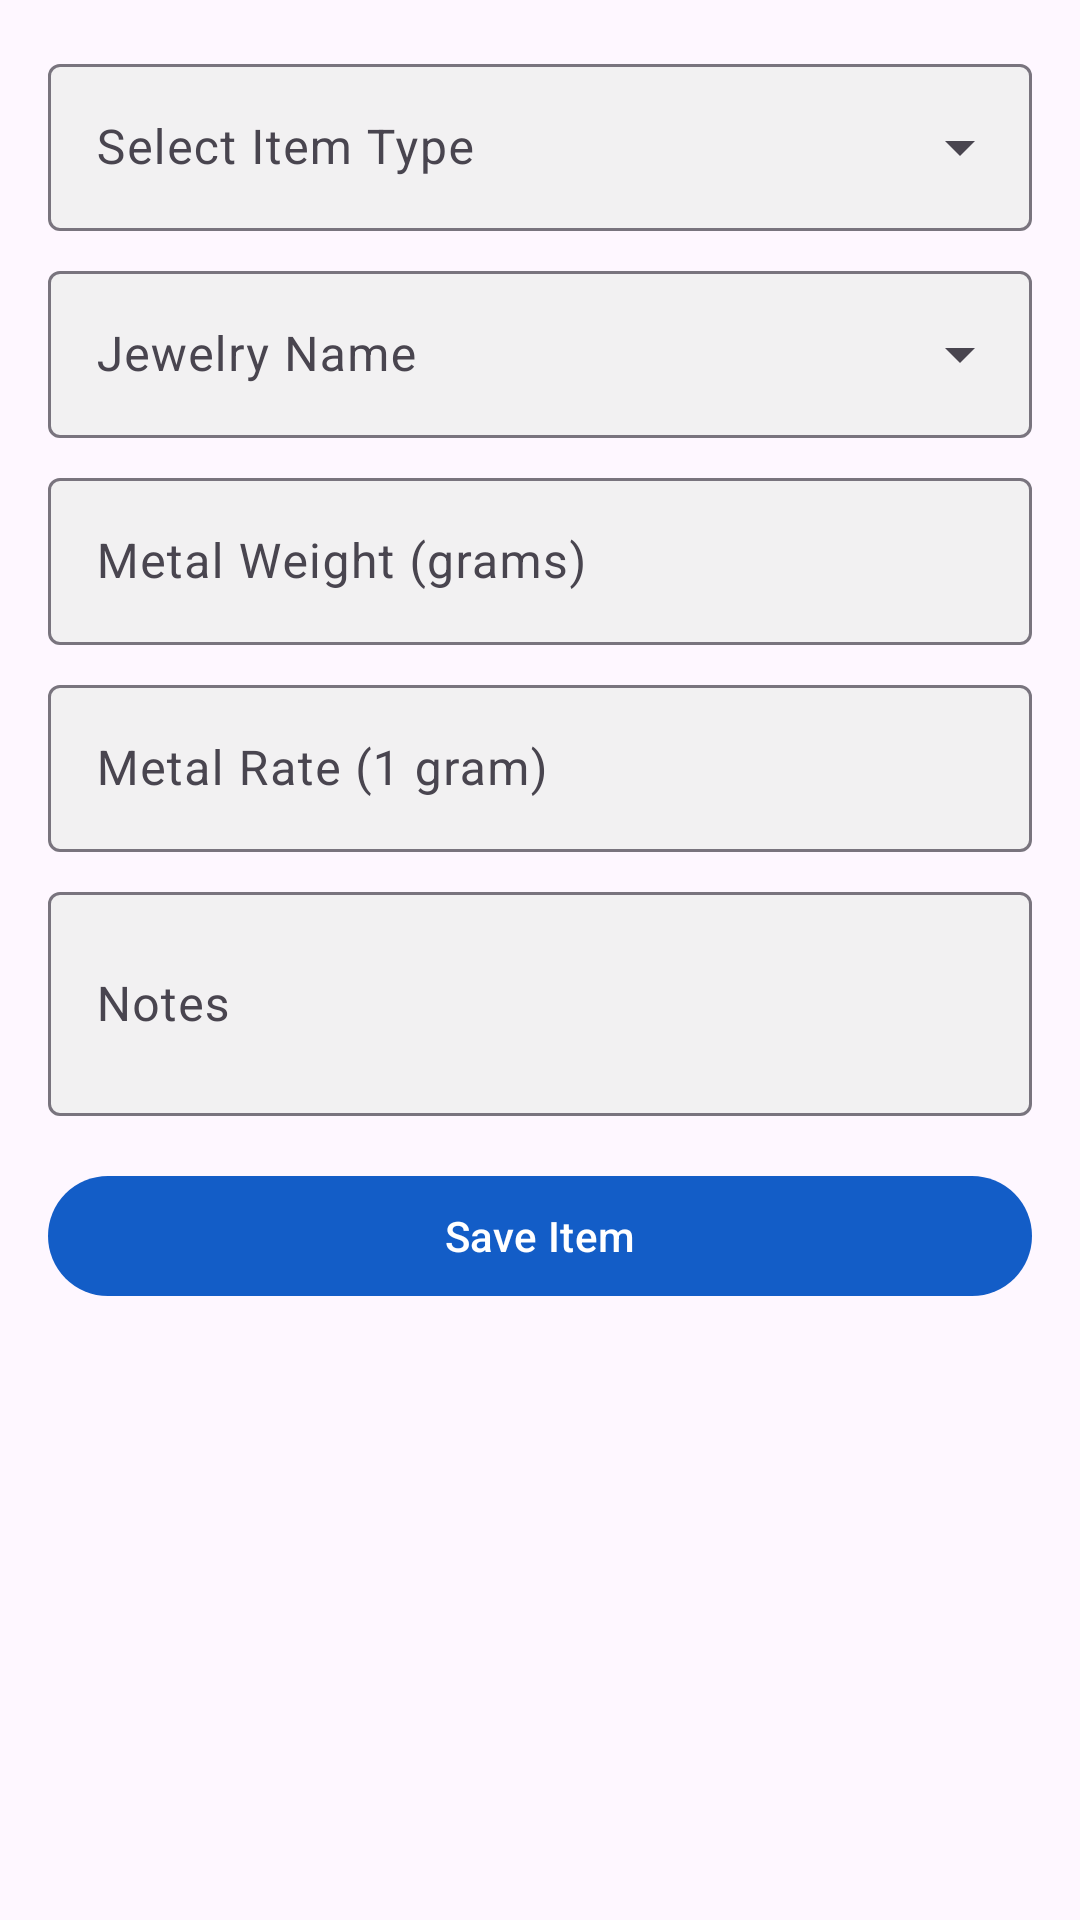

The Android layout XML behind this screen, and the referenced resources:
<!-- AndroidManifest.xml: application theme Theme.Gst -->
<!-- res/layout/fragment_test.xml -->
<?xml version="1.0" encoding="utf-8"?>
<LinearLayout xmlns:android="http://schemas.android.com/apk/res/android"
    xmlns:app="http://schemas.android.com/apk/res-auto"
    android:layout_width="match_parent"
    android:layout_height="wrap_content"
    android:orientation="vertical"
    android:padding="16dp">

    <com.google.android.material.textfield.TextInputLayout
        style="@style/Widget.Material3.TextInputLayout.OutlinedBox.ExposedDropdownMenu"
        android:layout_width="match_parent"
        android:layout_height="wrap_content"
        android:layout_marginBottom="8dp"
        android:hint="Select Item Type"
        app:boxBackgroundColor="@color/grayLight1"
        app:endIconMode="dropdown_menu">

        <AutoCompleteTextView
            android:id="@+id/itemTypeDropdown"
            android:layout_width="match_parent"
            android:layout_height="wrap_content" />
    </com.google.android.material.textfield.TextInputLayout>

    <com.google.android.material.textfield.TextInputLayout
        style="@style/Widget.Material3.TextInputLayout.OutlinedBox.ExposedDropdownMenu"
        android:layout_width="match_parent"
        android:layout_height="wrap_content"
        android:layout_marginBottom="8dp"
        android:hint="Jewelry Name"
        app:boxBackgroundColor="@color/grayLight1"
        app:endIconMode="dropdown_menu">

        <AutoCompleteTextView
            android:id="@+id/jewelryNameInput"
            android:layout_width="match_parent"
            android:layout_height="wrap_content" />
    </com.google.android.material.textfield.TextInputLayout>

    <com.google.android.material.textfield.TextInputLayout
        style="@style/Widget.Material3.TextInputLayout.OutlinedBox"
        android:layout_width="match_parent"
        android:layout_height="wrap_content"
        android:layout_marginBottom="8dp"
        android:hint="Metal Weight (grams)"
        app:boxBackgroundColor="@color/grayLight1">

        <com.google.android.material.textfield.TextInputEditText
            android:id="@+id/weightInput"
            android:layout_width="match_parent"
            android:layout_height="wrap_content"
            android:inputType="numberDecimal" />
    </com.google.android.material.textfield.TextInputLayout>

    <com.google.android.material.textfield.TextInputLayout
        style="@style/Widget.Material3.TextInputLayout.OutlinedBox"
        android:layout_width="match_parent"
        android:layout_height="wrap_content"
        android:layout_marginBottom="8dp"
        android:hint="Metal Rate (1 gram)"
        app:boxBackgroundColor="@color/grayLight1">

        <com.google.android.material.textfield.TextInputEditText
            android:id="@+id/rateInput"
            android:layout_width="match_parent"
            android:layout_height="wrap_content"
            android:inputType="numberDecimal" />
    </com.google.android.material.textfield.TextInputLayout>

    <com.google.android.material.textfield.TextInputLayout
        android:id="@+id/sizeInputLayout"
        style="@style/Widget.Material3.TextInputLayout.OutlinedBox"
        android:layout_width="match_parent"
        android:layout_height="wrap_content"
        android:layout_marginBottom="8dp"
        android:hint="Ring Size"
        android:visibility="gone"
        app:boxBackgroundColor="@color/grayLight1">

        <com.google.android.material.textfield.TextInputEditText
            android:id="@+id/sizeInput"
            android:layout_width="match_parent"
            android:layout_height="wrap_content"
            android:inputType="numberDecimal" />
    </com.google.android.material.textfield.TextInputLayout>

    <com.google.android.material.textfield.TextInputLayout
        style="@style/Widget.Material3.TextInputLayout.OutlinedBox"
        android:layout_width="match_parent"
        android:layout_height="wrap_content"
        android:hint="Notes"
        app:boxBackgroundColor="@color/grayLight1">

        <com.google.android.material.textfield.TextInputEditText
            android:id="@+id/notesInput"
            android:layout_width="match_parent"
            android:layout_height="wrap_content"
            android:inputType="textMultiLine"
            android:minLines="2" />
    </com.google.android.material.textfield.TextInputLayout>

    <com.google.android.material.button.MaterialButton
        android:id="@+id/saveButton"
        android:layout_width="match_parent"
        android:layout_height="wrap_content"
        android:layout_marginTop="16dp"
        android:text="Save Item" />

</LinearLayout>
<!-- resources referenced by this layout -->
<resources>
  <color name="grayLight1">#f2f1f2</color>
  <style name="Theme.Gst" parent="Base.Theme.Gst" />
  <style name="Base.Theme.Gst" parent="Theme.Material3.Light.NoActionBar">
          <item name="colorPrimaryDark">@color/white</item>
          <item name="colorPrimary">@color/colorPrimary</item>
          <item name="colorPrimaryVariant">@color/colorPrimaryVariant</item>
          <item name="colorAccent">@color/light_blue_A400</item>
          <item name="colorTertiary">@color/colorPrimaryVariant</item>
          <item name="android:windowLightStatusBar">true</item>
      </style>
  <color name="white">#FFFFFF</color>
  <color name="colorPrimary">#135dc7</color>
  <color name="colorPrimaryVariant">#2196F3</color>
  <color name="light_blue_A400">#FF00B0FF</color>
</resources>
